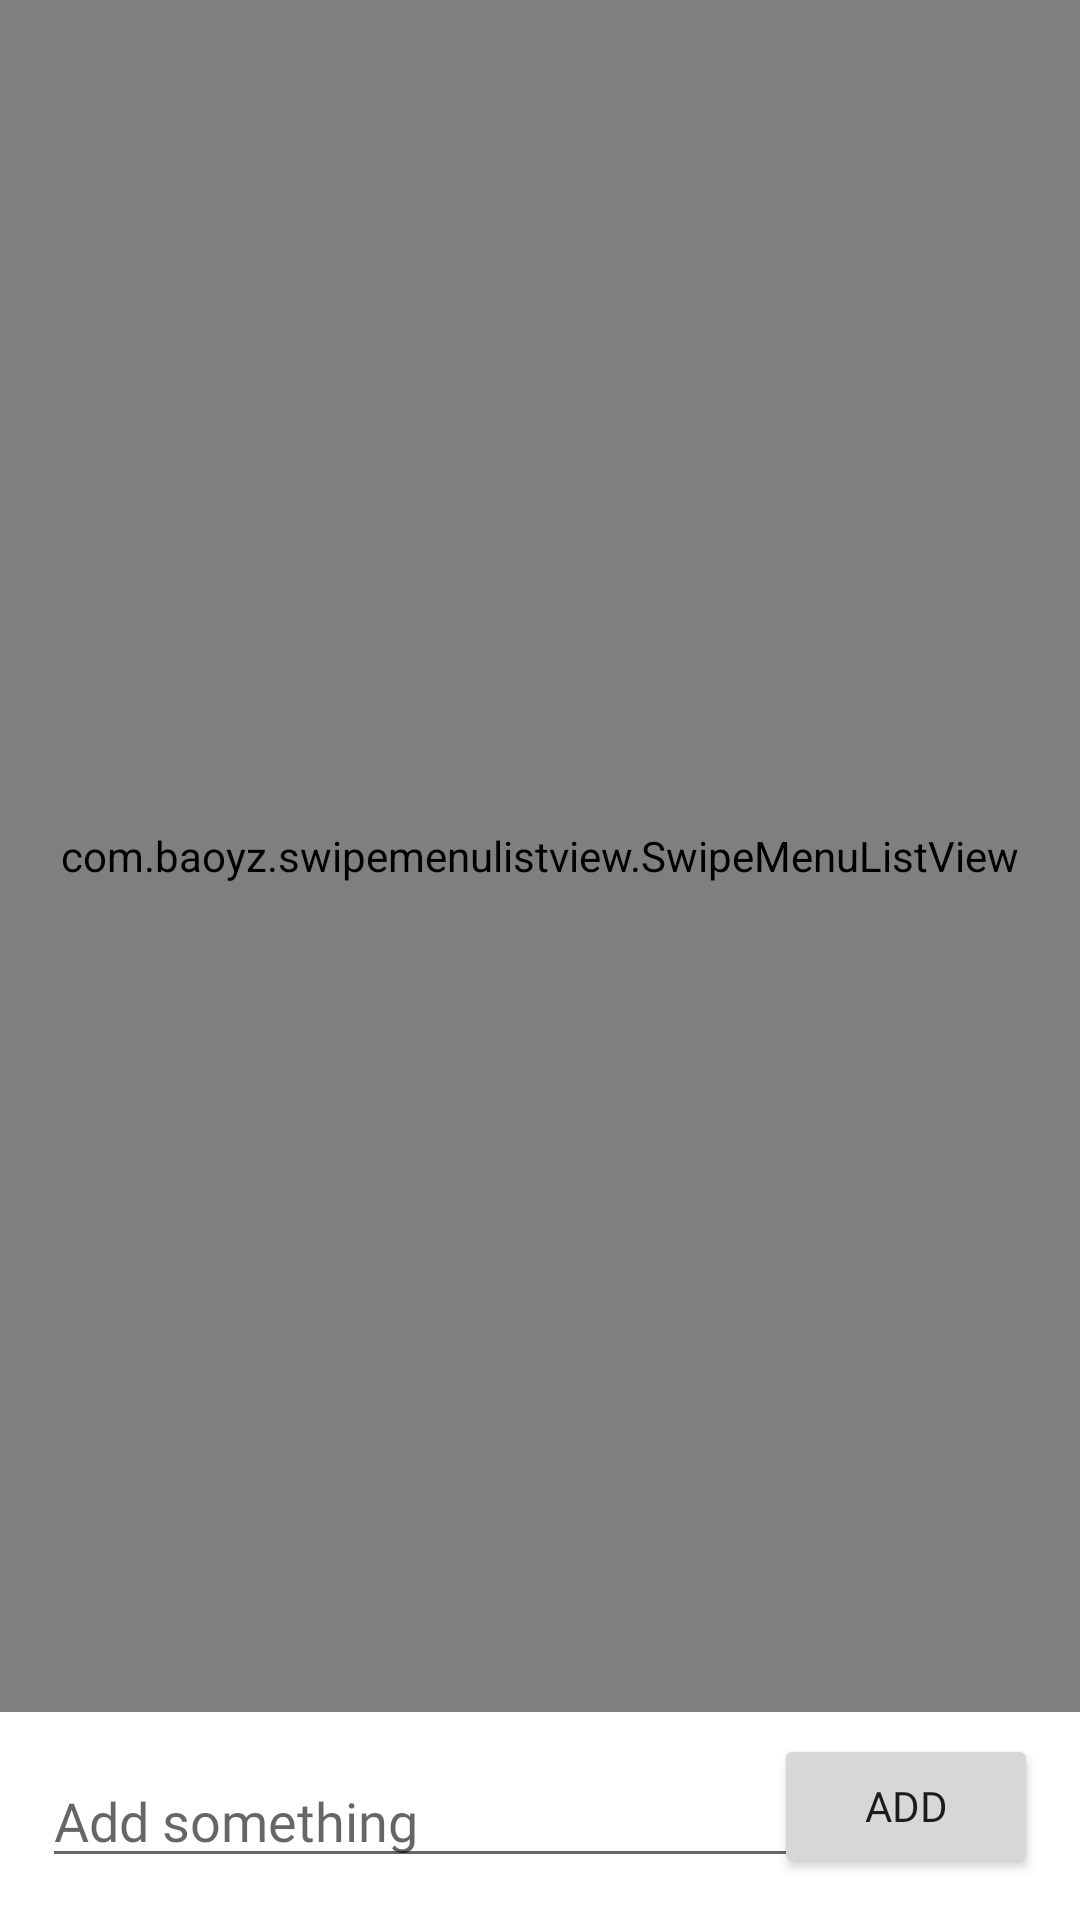

The Android layout XML behind this screen, and the referenced resources:
<!-- AndroidManifest.xml: application theme Theme.ProjectMemory -->
<!-- res/layout/activity_display_list.xml -->
<?xml version="1.0" encoding="utf-8"?>
<RelativeLayout xmlns:android="http://schemas.android.com/apk/res/android"
    xmlns:app="http://schemas.android.com/apk/res-auto"
    xmlns:tools="http://schemas.android.com/tools"
    android:layout_width="match_parent"
    android:layout_height="match_parent"
    tools:context=".DisplayOtherListActivity">

    <EditText
        android:id="@+id/addNewItem"
        android:layout_width="279dp"
        android:layout_height="wrap_content"
        android:layout_alignParentBottom="true"
        android:layout_marginLeft="14dp"
        android:layout_marginTop="14dp"
        android:layout_marginBottom="14dp"
        android:ems="10"
        android:fontFamily="@font/raleway"
        android:hint="Add something"
        android:inputType="textPersonName" />
    <com.baoyz.swipemenulistview.SwipeMenuListView
        android:id="@+id/listListView"
        android:layout_width="match_parent"
        android:layout_height="match_parent"
        android:layout_above="@id/addNewItem">
    </com.baoyz.swipemenulistview.SwipeMenuListView>

    <Button
        android:id="@+id/addItemButton"
        android:layout_width="wrap_content"
        android:layout_height="wrap_content"
        android:layout_alignParentEnd="true"
        android:layout_alignParentRight="true"
        android:layout_alignParentBottom="true"
        android:layout_marginStart="14dp"
        android:layout_marginLeft="14dp"
        android:layout_marginTop="14dp"
        android:layout_marginEnd="14dp"
        android:layout_marginRight="14dp"
        android:layout_marginBottom="14dp"
        android:fontFamily="@font/raleway_semibold"
        android:onClick="onAddNewItem"
        android:text="ADD" />
</RelativeLayout>
<!-- resources referenced by this layout -->
<resources>
  <style name="Theme.ProjectMemory" parent="Theme.MaterialComponents.DayNight.DarkActionBar">
          
          <item name="colorPrimary">@color/purple_500</item>
          <item name="colorPrimaryVariant">@color/purple_700</item>
          <item name="colorOnPrimary">@color/white</item>
          
          <item name="colorSecondary">@color/teal_200</item>
          <item name="colorSecondaryVariant">@color/teal_700</item>
          <item name="colorOnSecondary">@color/black</item>
          
          <item name="android:statusBarColor" tools:targetApi="l">?attr/colorPrimaryVariant</item>
          
      </style>
  <color name="purple_500">#D90429</color>
  <color name="purple_700">#CA0E22</color>
  <color name="white">#FFFFFFFF</color>
  <color name="teal_200">#D90429</color>
  <color name="teal_700">#FF018786</color>
  <color name="black">#FFFFFFFF</color>
</resources>
